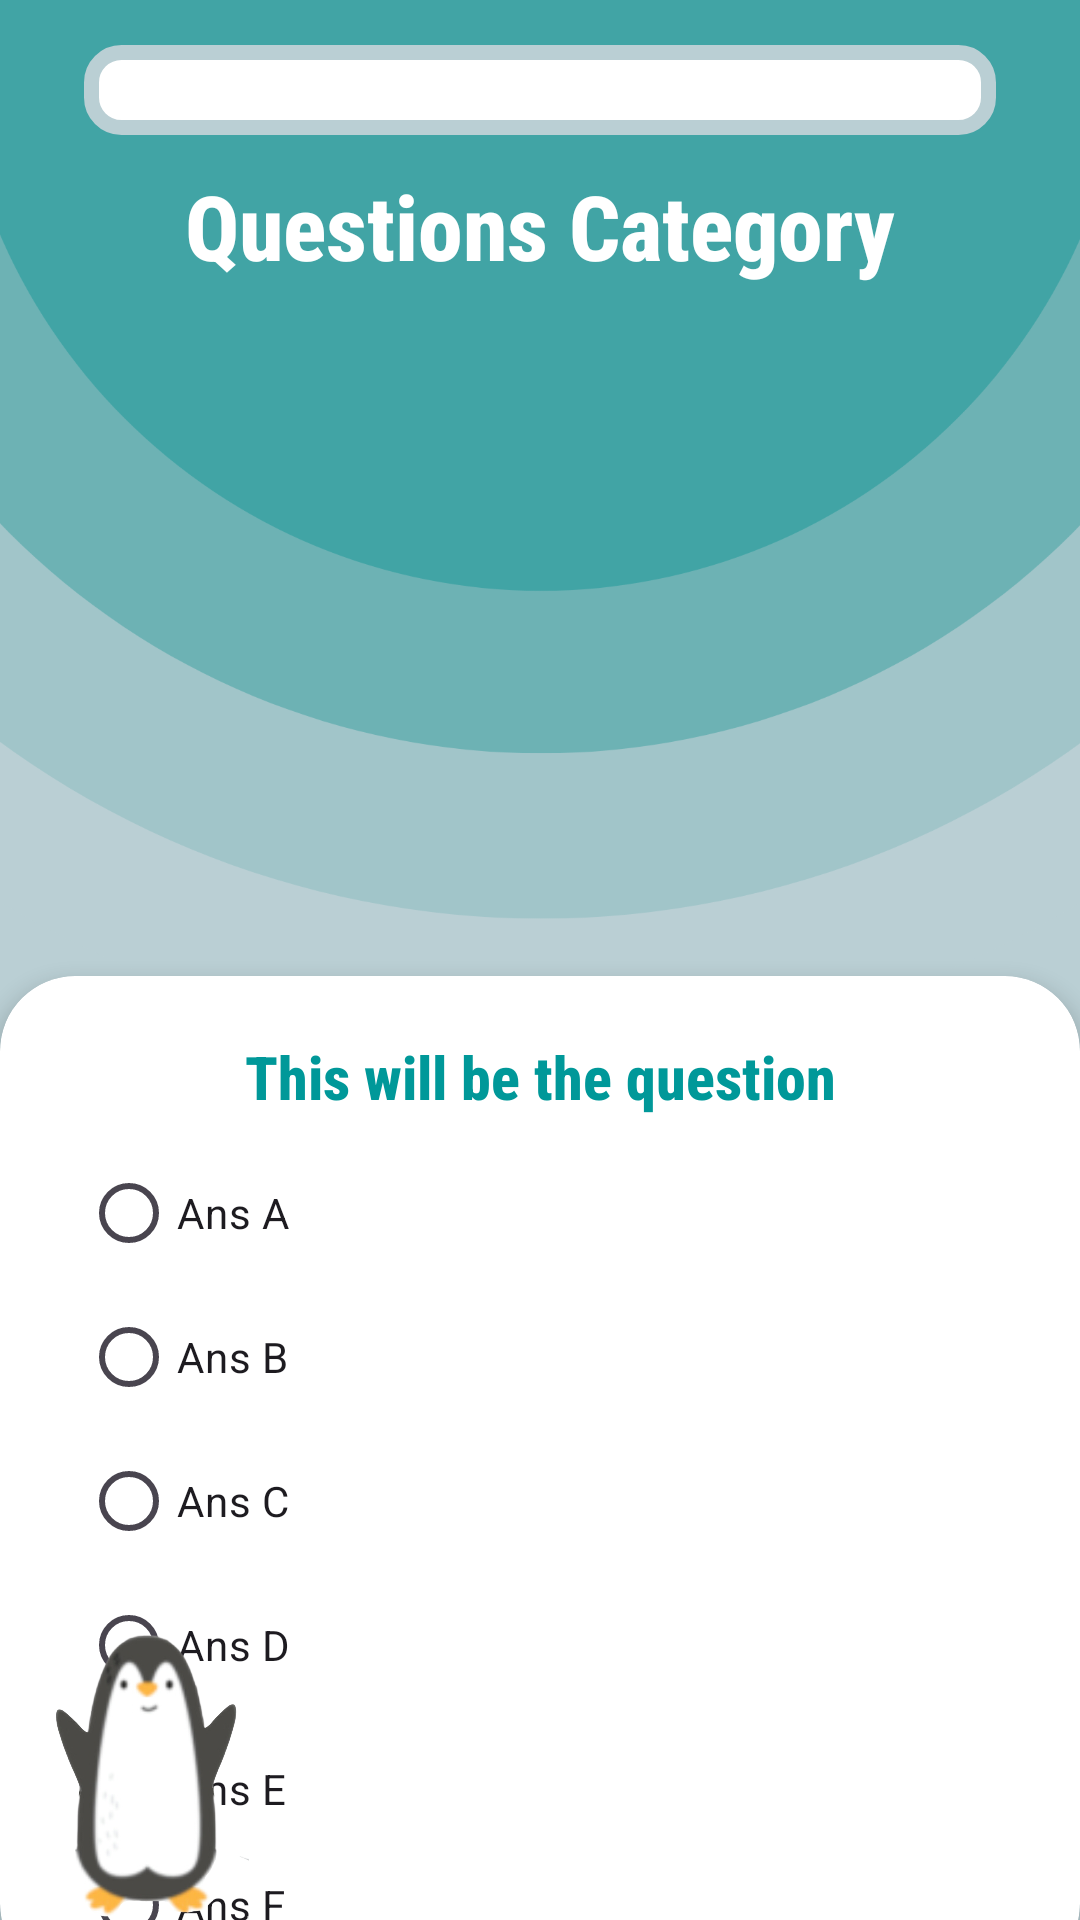

The Android layout XML behind this screen, and the referenced resources:
<!-- AndroidManifest.xml: application theme Theme.B07DemoSummer2024 -->
<!-- res/layout/activity_quiz.xml -->
<androidx.constraintlayout.widget.ConstraintLayout
    xmlns:android="http://schemas.android.com/apk/res/android"
    xmlns:app="http://schemas.android.com/apk/res-auto"
    xmlns:tools="http://schemas.android.com/tools"
    android:id="@+id/main"
    android:layout_width="match_parent"
    android:layout_height="match_parent"
    android:background="@color/defaultBtnBlue4"
    tools:context=".quiz_and_results.quiz.QuizActivity">

    <ImageView
        android:layout_width="700dp"
        android:layout_height="700dp"
        android:src="@drawable/blue_circles"
        app:layout_constraintTop_toTopOf="parent"
        app:layout_constraintStart_toStartOf="parent"
        app:layout_constraintEnd_toEndOf="parent"
        android:layout_marginTop="-350dp"/>

    <ProgressBar
        android:id="@+id/progress_bar"
        android:layout_width="match_parent"
        android:layout_height="45dp"
        android:elevation="10dp"
        android:paddingTop="15dp"
        android:paddingHorizontal="28dp"
        app:layout_constraintTop_toTopOf="parent"
        app:layout_constraintStart_toStartOf="parent"
        app:layout_constraintEnd_toEndOf="parent"
        style="@style/Widget.AppCompat.ProgressBar.Horizontal"
        android:progressDrawable="@drawable/custom_progress_bg" />


    <TextView
        android:id="@+id/categoryText"
        android:layout_width="wrap_content"
        android:layout_height="wrap_content"
        android:paddingTop="10dp"
        android:textStyle="bold"
        android:textColor="@color/white"
        android:text="Questions Category"
        android:fontFamily="sans-serif-condensed-medium"
        android:textSize="30dp"
        app:layout_constraintTop_toBottomOf="@id/progress_bar"
        app:layout_constraintStart_toStartOf="parent"
        app:layout_constraintEnd_toEndOf="parent" />


    <androidx.cardview.widget.CardView
        android:id="@+id/quizcard"
        android:layout_width="match_parent"
        android:layout_height="0dp"
        android:layout_marginTop="230dp"
        android:layout_marginBottom="-20dp"
        app:cardBackgroundColor="@color/white"
        app:cardCornerRadius="25dp"
        app:cardElevation="4dp"
        app:layout_constraintBottom_toBottomOf="parent"
        app:layout_constraintEnd_toEndOf="parent"
        app:layout_constraintHorizontal_bias="0.0"
        app:layout_constraintStart_toStartOf="parent"
        app:layout_constraintTop_toBottomOf="@id/categoryText"
        app:layout_constraintVertical_bias="0.0">


        <LinearLayout
            android:id="@+id/contentContainer"
            android:layout_width="match_parent"
            android:layout_height="wrap_content"
            android:layout_marginHorizontal="20dp"
            android:layout_marginTop="15dp"
            android:background="@color/white"
            android:orientation="vertical"
            android:paddingHorizontal="7dp"
            android:paddingTop="5dp"
            android:paddingBottom="10dp">

            <TextView
                android:id="@+id/textQuestion"
                android:layout_width="match_parent"
                android:layout_height="wrap_content"
                android:fontFamily="sans-serif-condensed-medium"
                android:paddingBottom="8dp"
                android:text="This will be the question"
                android:textAlignment="center"
                android:textColor="@color/brightBlue"
                android:textSize="20dp"
                android:textStyle="bold" />

            <RadioGroup
                android:id="@+id/radioOptions"
                android:layout_width="match_parent"
                android:layout_height="wrap_content"
                android:layout_centerInParent="true"
                android:orientation="vertical">

                <RadioButton
                    android:id="@+id/radioButton"
                    android:layout_width="match_parent"
                    android:layout_height="wrap_content"
                    android:text="Ans A" />

                <RadioButton
                    android:id="@+id/radioButton2"
                    android:layout_width="match_parent"
                    android:layout_height="wrap_content"
                    android:text="Ans B" />

                <RadioButton
                    android:id="@+id/radioButton3"
                    android:layout_width="match_parent"
                    android:layout_height="wrap_content"
                    android:text="Ans C" />

                <RadioButton
                    android:id="@+id/radioButton4"
                    android:layout_width="match_parent"
                    android:layout_height="wrap_content"
                    android:text="Ans D" />

                <RadioButton
                    android:id="@+id/radioButton5"
                    android:layout_width="match_parent"
                    android:layout_height="wrap_content"
                    android:text="Ans E" />

                <RadioButton
                    android:id="@+id/radioButton6"
                    android:layout_width="match_parent"
                    android:layout_height="wrap_content"
                    android:text="Ans F" />

            </RadioGroup>

            <Button
                android:id="@+id/buttonNext"
                android:layout_width="250dp"
                android:layout_height="wrap_content"
                android:layout_gravity="center"
                android:layout_margin="5dp"
                android:layout_marginTop="10dp"
                android:backgroundTint="@color/brightBlue"
                android:text="Submit" />


        </LinearLayout>


    </androidx.cardview.widget.CardView>

    <ImageView
        android:layout_width="100dp"
        android:layout_height="100dp"
        android:src="@drawable/front_happy_penguin"
        android:elevation="100dp"
        android:layout_marginLeft="-3dp"
        android:layout_marginBottom="20dp"
        app:layout_constraintStart_toStartOf="@id/quizcard"
        app:layout_constraintBottom_toBottomOf="@id/quizcard"/>

    <ImageView
        android:layout_width="330dp"
        android:layout_height="wrap_content"
        android:src="@drawable/penguin_fp"
        android:elevation="100dp"
        android:scaleX="-1"
        android:scaleY="-1"
        android:layout_marginBottom="-370dp"
        app:layout_constraintEnd_toEndOf="@id/quizcard"
        app:layout_constraintBottom_toBottomOf="@id/quizcard"/>


</androidx.constraintlayout.widget.ConstraintLayout>
<!-- resources referenced by this layout -->
<resources>
  <color name="brightBlue">#009899</color>
  <color name="defaultBtnBlue4">#BACFD4</color>
  <color name="white">#FFFFFFFF</color>
  <!-- drawable blue_circles: png bitmap (drawable, 196678 bytes) -->
  <!-- drawable custom_progress_bg (drawable) -->
  <?xml version="1.0" encoding="utf-8"?>
  <layer-list xmlns:android="http://schemas.android.com/apk/res/android">
  
  
      <item android:id="@android:id/background">
          <shape android:shape="rectangle">
              <corners android:radius="10dp"/>
              <solid android:color="@color/white"/>
              <stroke
                  android:width="5dp"
                  android:color="@color/defaultBtnBlue4" />
  
          </shape>
  
      </item>
  
  
      <item android:id="@android:id/progress"
          android:top="7dp"
          android:bottom="7dp"
          android:right="7dp"
          android:left="7dp">
          <clip>
              <scale android:scaleWidth="100%" >
                  <shape>
                      <corners android:radius="10dp"/>
                      <solid android:color="@color/brightBlue"/>
                  </shape>
              </scale>
          </clip>
      </item>
  
  
  </layer-list>
  <!-- drawable front_happy_penguin: png bitmap (drawable, 871634 bytes) -->
  <!-- drawable penguin_fp: png bitmap (drawable, 81543 bytes) -->
  <style name="Theme.B07DemoSummer2024" parent="Base.Theme.B07DemoSummer2024" />
  <style name="Base.Theme.B07DemoSummer2024" parent="Theme.Material3.DayNight.NoActionBar">
          
          
      </style>
</resources>
